Labelled photos from "piece_types_contrast", an image-classification folder in AlexPetrusca/ShutterMate_ML. The possible labels are: bishop, king, knight, pawn, queen, rook.

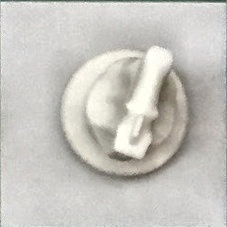
Label: knight

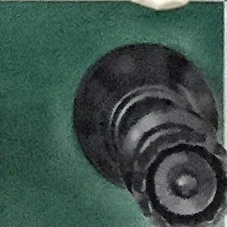
Label: queen

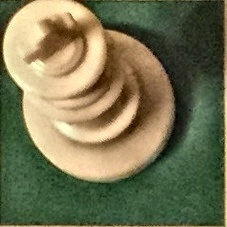
Label: king

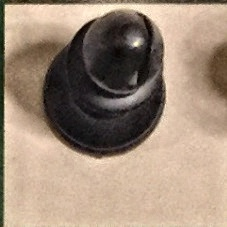
Label: bishop

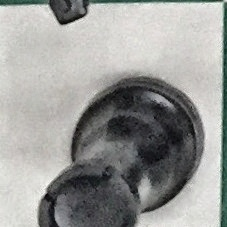
Label: rook

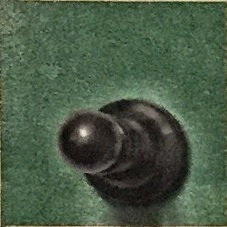
Label: pawn
